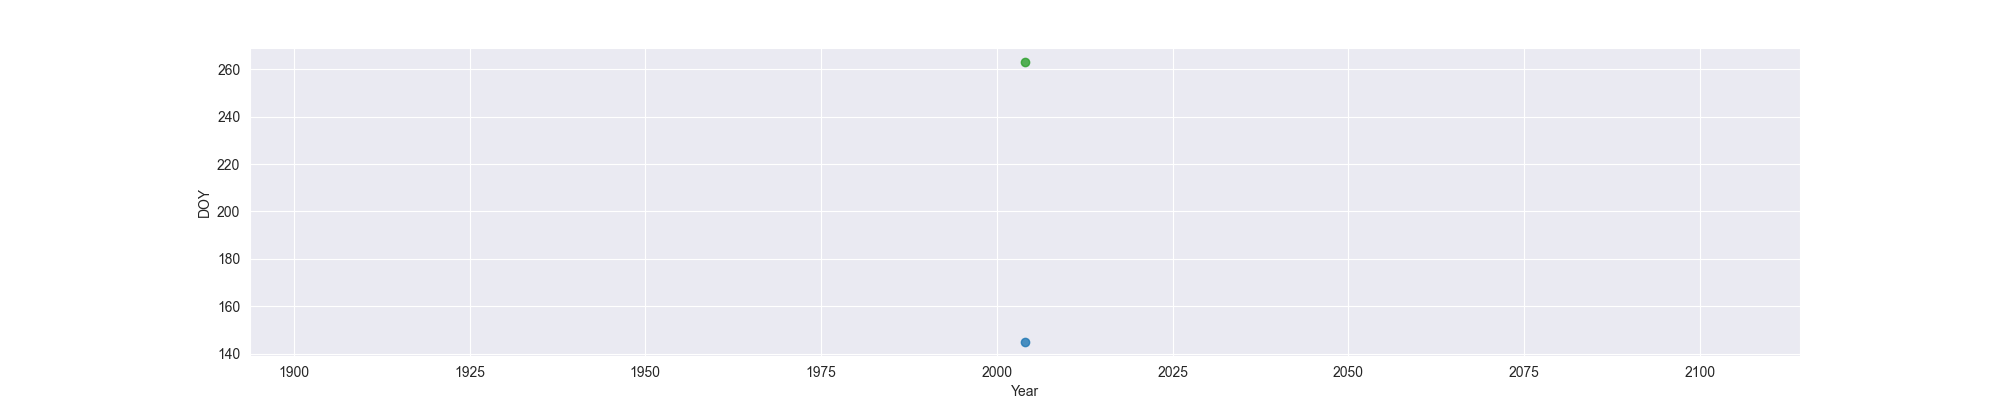

Values plotted in this chart, from the file beside it:
Year, MO, OW, FO
2004, 145, , 263
